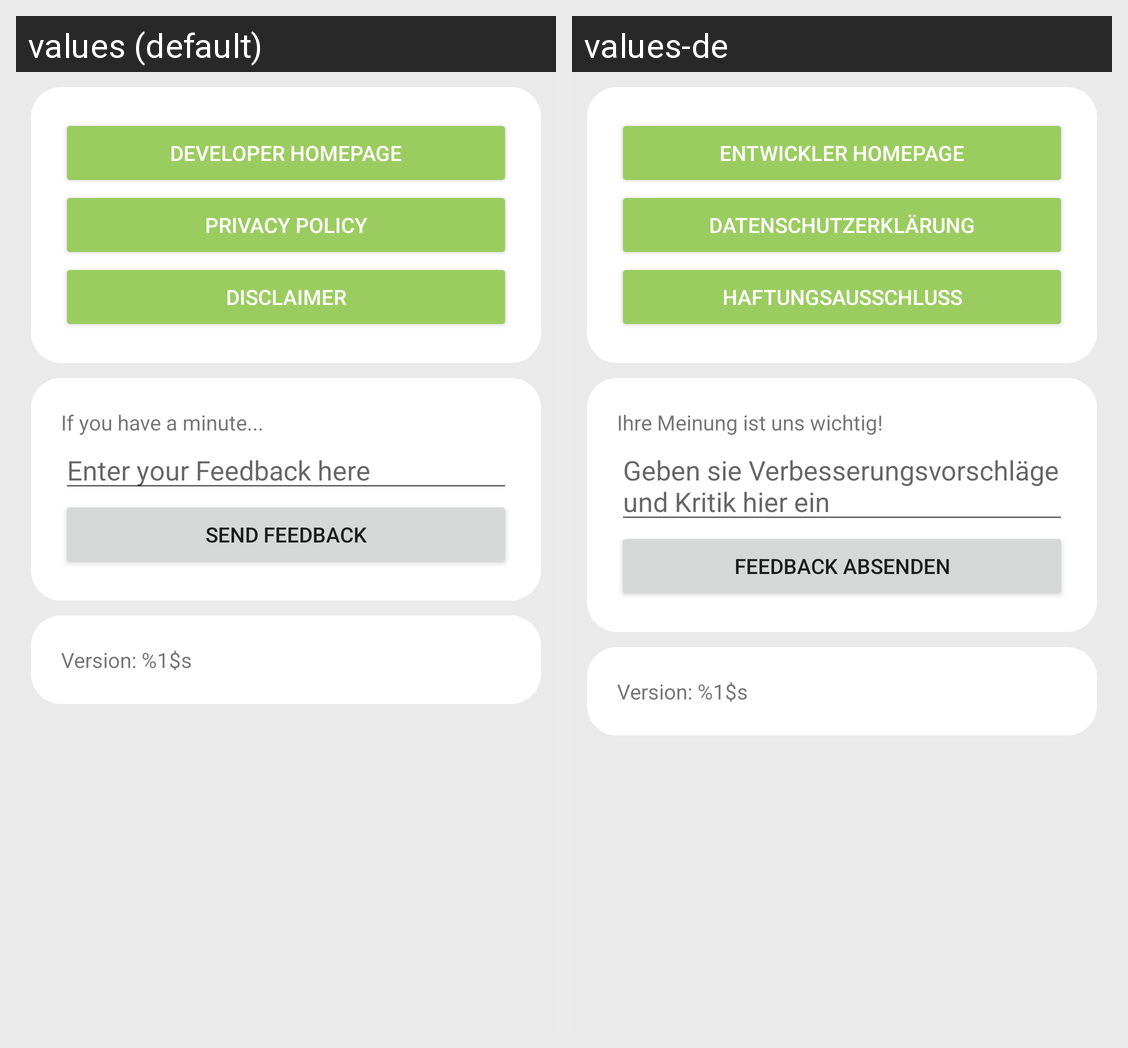

The Android screen above is rendered under two locales of the same app. Produce the string resources it draws, with the default and per-locale values.
Android screen res/layout/fragment_info_pro.xml rendered under 2 locales, left to right: values (default), values-de. Device: Nexus 5 (rendered at 1080×1920; each locale shown at half size, 540×960, under a caption strip naming it); theme AppTheme.
Strings drawn on this screen, with the default value and each locale's value (text and hints the layout hard-codes, and strings that could not be matched under every locale, appear in the picture but are not listed):

developerWebsiteText
  values: Developer Homepage
  values-de: Entwickler Homepage

privacyPolicyText
  values: Privacy Policy
  values-de: Datenschutzerklärung

disclaimer_text
  values: Disclaimer
  values-de: Haftungsausschluß

feedback_title_text
  values: If you have a minute...
  values-de: Ihre Meinung ist uns wichtig!

enter_your_feedback_here_text
  values: Enter your Feedback here
  values-de: Geben sie Verbesserungsvorschläge und Kritik hier ein

send_feedback_button_text
  values: Send Feedback
  values-de: Feedback absenden

build_info_text
  values: Version: %1$s
  values-de: Version: %1$s
